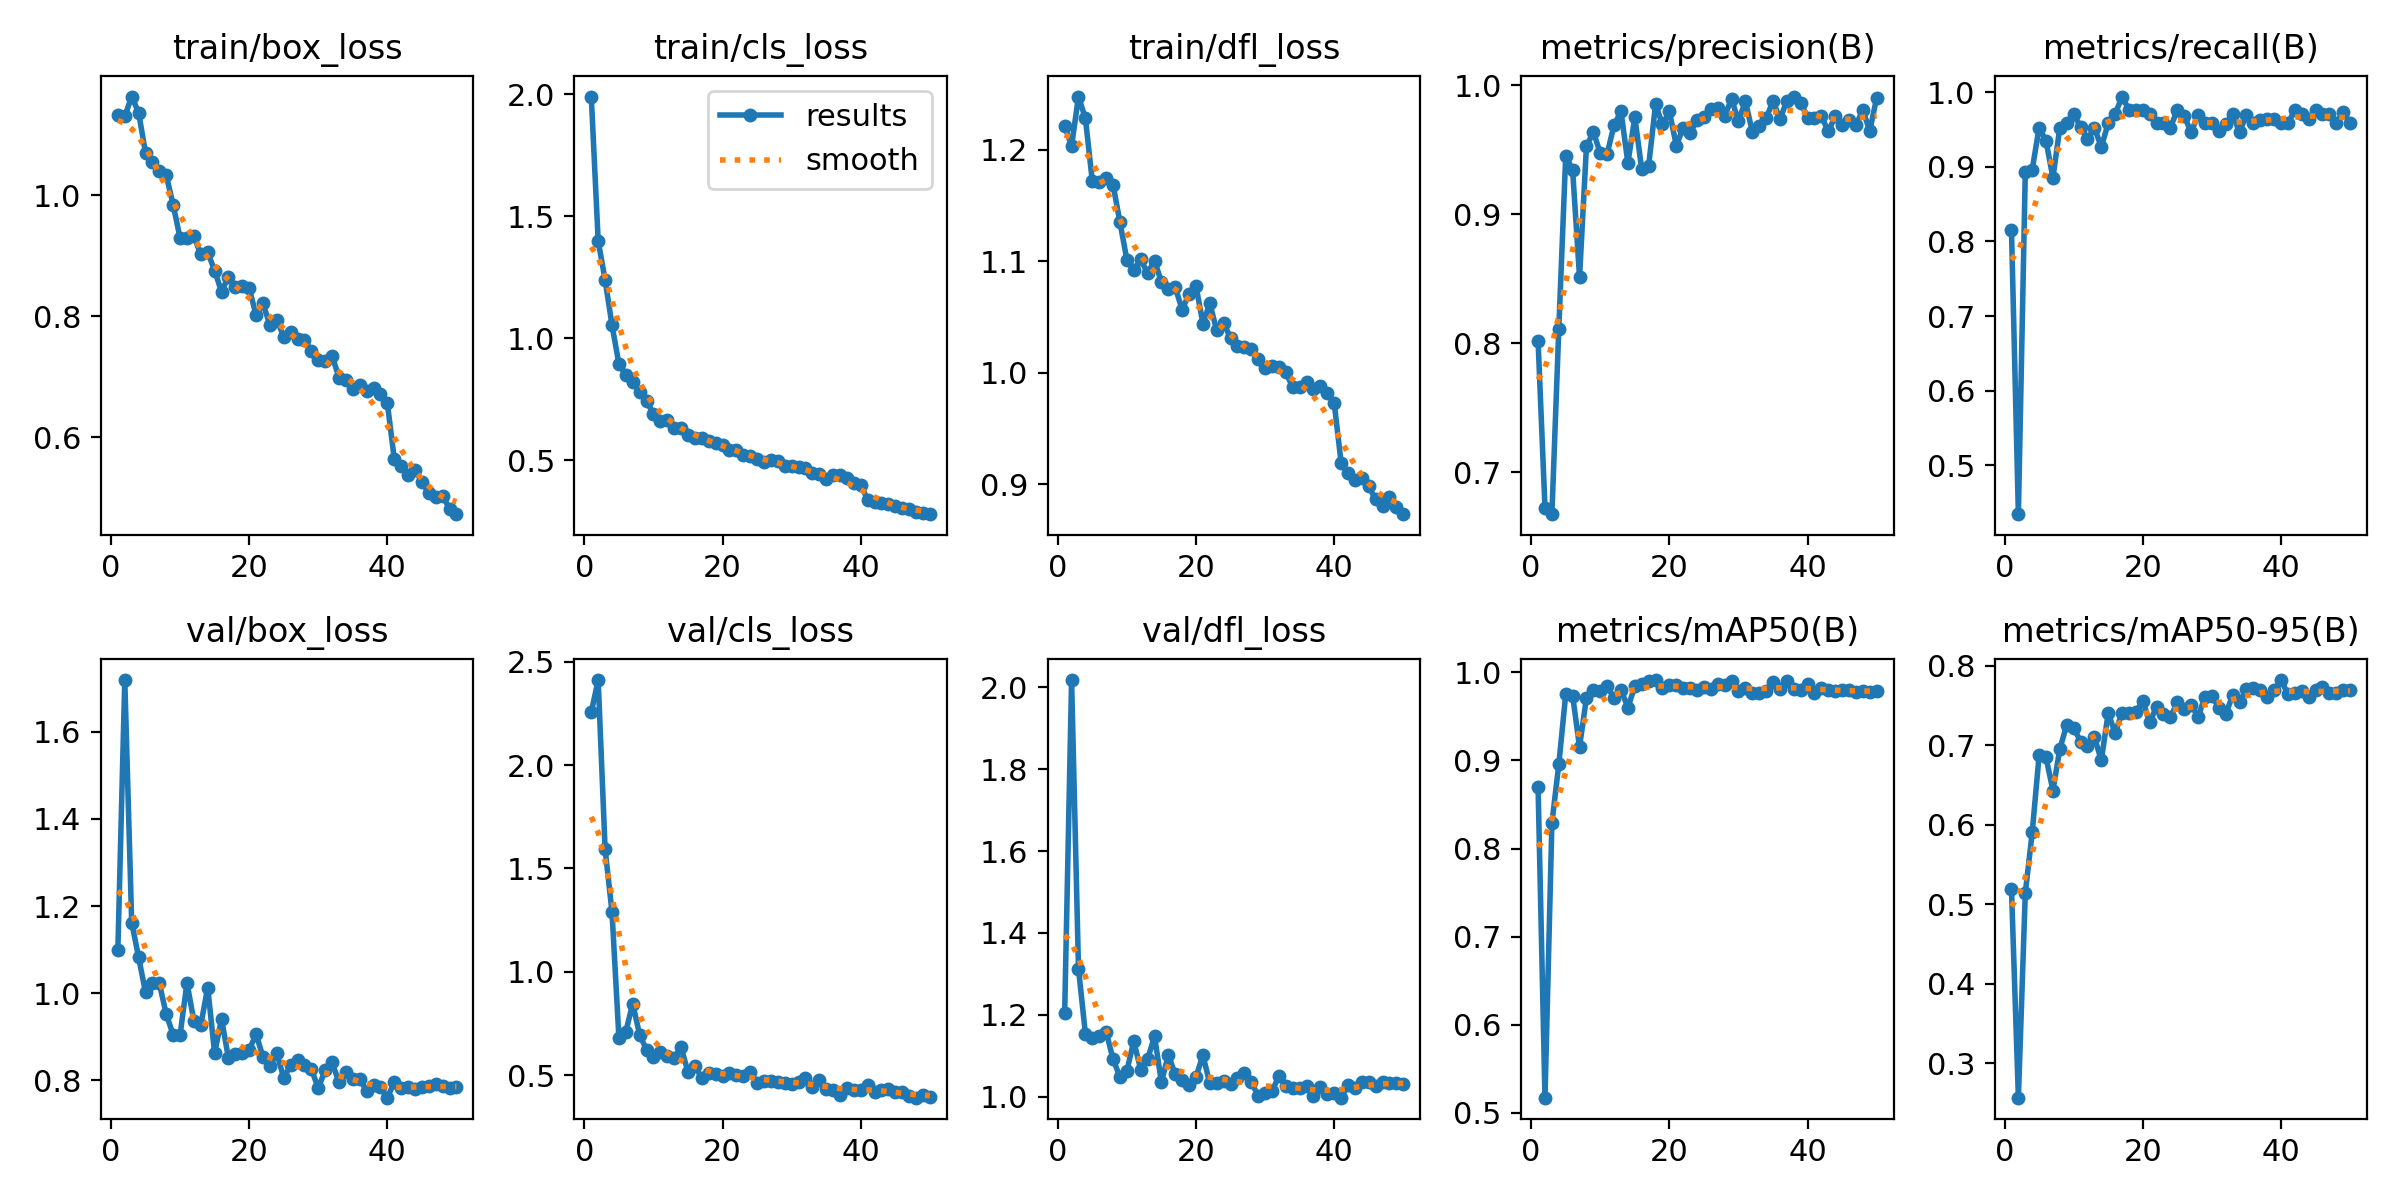

The table this chart was drawn from, first rows:
epoch, time, train/box_loss, train/cls_loss, train/dfl_loss, metrics/precision(B), metrics/recall(B), metrics/mAP50(B), metrics/mAP50-95(B), val/box_loss, val/cls_loss, val/dfl_loss, lr/pg0, lr/pg1, lr/pg2
1, 18.93, 1.132, 1.99, 1.221, 0.8017, 0.8155, 0.8703, 0.519, 1.1, 2.256, 1.206, 0.0006592, 0.0006592, 0.0006592
2, 30.42, 1.131, 1.399, 1.204, 0.6725, 0.4345, 0.5172, 0.2565, 1.719, 2.412, 2.017, 0.0013, 0.0013, 0.0013
3, 41.16, 1.163, 1.239, 1.248, 0.6674, 0.8929, 0.8289, 0.5142, 1.162, 1.595, 1.313, 0.001914, 0.001914, 0.001914
4, 52.46, 1.137, 1.053, 1.228, 0.8114, 0.8961, 0.8956, 0.5904, 1.083, 1.289, 1.154, 0.001881, 0.001881, 0.001881
5, 63.72, 1.07, 0.8936, 1.172, 0.9453, 0.9524, 0.975, 0.6876, 1.002, 0.6803, 1.144, 0.001842, 0.001842, 0.001842
6, 75.49, 1.055, 0.8505, 1.171, 0.9343, 0.9345, 0.9737, 0.6848, 1.023, 0.7107, 1.149, 0.001802, 0.001802, 0.001802
7, 87.25, 1.04, 0.8203, 1.175, 0.8512, 0.8853, 0.9152, 0.6431, 1.022, 0.8461, 1.158, 0.001762, 0.001762, 0.001762
8, 99.51, 1.033, 0.7778, 1.169, 0.9525, 0.9524, 0.9712, 0.6955, 0.9514, 0.6945, 1.092, 0.001723, 0.001723, 0.001723
9, 110.9, 0.9842, 0.7408, 1.135, 0.9637, 0.9583, 0.9805, 0.7261, 0.9044, 0.6227, 1.048, 0.001683, 0.001683, 0.001683
10, 122, 0.9293, 0.6898, 1.101, 0.9474, 0.9702, 0.9784, 0.7223, 0.9036, 0.5896, 1.064, 0.001644, 0.001644, 0.001644
11, 133.2, 0.9298, 0.6585, 1.092, 0.9468, 0.9537, 0.9843, 0.7048, 1.024, 0.6105, 1.136, 0.001604, 0.001604, 0.001604
12, 144.5, 0.932, 0.6663, 1.102, 0.9692, 0.9367, 0.9705, 0.699, 0.9362, 0.5942, 1.067, 0.001564, 0.001564, 0.001564
13, 155.9, 0.9023, 0.631, 1.089, 0.9797, 0.9524, 0.9801, 0.7102, 0.9264, 0.5835, 1.092, 0.001525, 0.001525, 0.001525
14, 168, 0.9056, 0.6322, 1.101, 0.9396, 0.9264, 0.9601, 0.6813, 1.013, 0.6345, 1.148, 0.001485, 0.001485, 0.001485
15, 179.8, 0.8756, 0.6046, 1.081, 0.9753, 0.9583, 0.9841, 0.7408, 0.8624, 0.5141, 1.036, 0.001446, 0.001446, 0.001446
16, 191.6, 0.8405, 0.5912, 1.075, 0.9347, 0.9702, 0.9865, 0.7155, 0.9402, 0.5421, 1.102, 0.001406, 0.001406, 0.001406
17, 202.7, 0.8657, 0.5926, 1.077, 0.9375, 0.994, 0.9903, 0.7413, 0.851, 0.4875, 1.055, 0.001366, 0.001366, 0.001366
18, 213.8, 0.8487, 0.577, 1.056, 0.9851, 0.9762, 0.9913, 0.7413, 0.8598, 0.5118, 1.042, 0.001327, 0.001327, 0.001327
19, 224.7, 0.8498, 0.5698, 1.071, 0.9696, 0.9762, 0.982, 0.7417, 0.8613, 0.5049, 1.028, 0.001287, 0.001287, 0.001287
20, 235.3, 0.8469, 0.563, 1.078, 0.9798, 0.9762, 0.9861, 0.7563, 0.8694, 0.4976, 1.048, 0.001248, 0.001248, 0.001248
21, 245.9, 0.8017, 0.5423, 1.044, 0.9533, 0.9709, 0.9858, 0.7289, 0.9059, 0.5084, 1.102, 0.001208, 0.001208, 0.001208
22, 256.6, 0.8211, 0.542, 1.062, 0.9669, 0.9583, 0.9824, 0.7487, 0.853, 0.5013, 1.033, 0.001168, 0.001168, 0.001168
23, 268.3, 0.7858, 0.5219, 1.038, 0.9631, 0.9583, 0.9822, 0.7391, 0.8327, 0.4936, 1.035, 0.001129, 0.001129, 0.001129
24, 279.2, 0.7943, 0.5171, 1.045, 0.9728, 0.9524, 0.9794, 0.7354, 0.8619, 0.5163, 1.038, 0.001089, 0.001089, 0.001089
25, 290.9, 0.7663, 0.5061, 1.031, 0.9755, 0.9762, 0.9839, 0.7543, 0.8051, 0.4626, 1.03, 0.00105, 0.00105, 0.00105
26, 302.9, 0.7745, 0.4904, 1.024, 0.9819, 0.9679, 0.9813, 0.7457, 0.8345, 0.4731, 1.046, 0.00101, 0.00101, 0.00101
27, 314.4, 0.7629, 0.5019, 1.023, 0.9822, 0.9464, 0.9866, 0.7514, 0.846, 0.4716, 1.059, 0.0009704, 0.0009704, 0.0009704
28, 326.4, 0.7612, 0.4948, 1.021, 0.976, 0.9691, 0.986, 0.7358, 0.8341, 0.4669, 1.037, 0.0009308, 0.0009308, 0.0009308
29, 337.7, 0.7424, 0.4738, 1.012, 0.9894, 0.9583, 0.9906, 0.7613, 0.8256, 0.4603, 1.002, 0.0008912, 0.0008912, 0.0008912
30, 348.6, 0.7285, 0.4756, 1.005, 0.9722, 0.9583, 0.9785, 0.7626, 0.7815, 0.4575, 1.01, 0.0008516, 0.0008516, 0.0008516
31, 359.6, 0.7259, 0.4713, 1.006, 0.9876, 0.9485, 0.9822, 0.7474, 0.823, 0.4655, 1.014, 0.000812, 0.000812, 0.000812
32, 371.1, 0.7347, 0.4669, 1.005, 0.964, 0.9574, 0.9768, 0.7394, 0.8409, 0.4852, 1.051, 0.0007724, 0.0007724, 0.0007724
33, 382.4, 0.6985, 0.4462, 1, 0.9687, 0.9702, 0.9769, 0.763, 0.7948, 0.4443, 1.027, 0.0007328, 0.0007328, 0.0007328
34, 395.3, 0.6948, 0.445, 0.9871, 0.9743, 0.9464, 0.9784, 0.7547, 0.8192, 0.477, 1.022, 0.0006932, 0.0006932, 0.0006932
35, 406.9, 0.6803, 0.4217, 0.9871, 0.9879, 0.9695, 0.989, 0.7706, 0.8036, 0.4338, 1.021, 0.0006536, 0.0006536, 0.0006536
36, 418.4, 0.6866, 0.4397, 0.9916, 0.9737, 0.9583, 0.9806, 0.7721, 0.8022, 0.4286, 1.028, 0.000614, 0.000614, 0.000614
37, 429.2, 0.6771, 0.4381, 0.9851, 0.9878, 0.9629, 0.9901, 0.7698, 0.7753, 0.4031, 1.003, 0.0005744, 0.0005744, 0.0005744
38, 440.4, 0.6822, 0.427, 0.9881, 0.9912, 0.9643, 0.9812, 0.7605, 0.789, 0.4361, 1.023, 0.0005348, 0.0005348, 0.0005348
39, 451.7, 0.6718, 0.4064, 0.9815, 0.9863, 0.9643, 0.9797, 0.7693, 0.7832, 0.4294, 1.007, 0.0004952, 0.0004952, 0.0004952
40, 463.8, 0.6561, 0.3985, 0.9732, 0.9749, 0.9583, 0.9866, 0.7823, 0.7598, 0.4268, 1.009, 0.0004556, 0.0004556, 0.0004556
41, 527.2, 0.5642, 0.3371, 0.9195, 0.9748, 0.9583, 0.9763, 0.7649, 0.7951, 0.451, 0.998, 0.000416, 0.000416, 0.000416
42, 538.1, 0.5531, 0.3264, 0.91, 0.9762, 0.9754, 0.9824, 0.7656, 0.7828, 0.4187, 1.029, 0.0003764, 0.0003764, 0.0003764
43, 548.8, 0.5377, 0.3228, 0.9041, 0.9642, 0.9702, 0.98, 0.768, 0.7844, 0.4283, 1.021, 0.0003368, 0.0003368, 0.0003368
44, 559.7, 0.5465, 0.3201, 0.9056, 0.9759, 0.9638, 0.9786, 0.7614, 0.7803, 0.4304, 1.036, 0.0002972, 0.0002972, 0.0002972
45, 570.1, 0.5263, 0.3121, 0.8981, 0.9694, 0.9762, 0.9794, 0.7692, 0.7841, 0.4177, 1.035, 0.0002576, 0.0002576, 0.0002576
46, 580.6, 0.5075, 0.3019, 0.8863, 0.9729, 0.9702, 0.9795, 0.7736, 0.7863, 0.4162, 1.027, 0.000218, 0.000218, 0.000218
47, 591.1, 0.5006, 0.298, 0.8809, 0.9691, 0.9702, 0.9772, 0.7655, 0.7913, 0.3993, 1.035, 0.0001784, 0.0001784, 0.0001784
48, 602.2, 0.5032, 0.2876, 0.8887, 0.9807, 0.9583, 0.9791, 0.7666, 0.7872, 0.3908, 1.033, 0.0001388, 0.0001388, 0.0001388
49, 613.2, 0.482, 0.2823, 0.8798, 0.9646, 0.9729, 0.9779, 0.7701, 0.7829, 0.4051, 1.035, 9.92e-05, 9.92e-05, 9.92e-05
50, 624.9, 0.473, 0.2784, 0.8731, 0.9902, 0.9583, 0.9793, 0.7692, 0.7836, 0.3928, 1.032, 5.96e-05, 5.96e-05, 5.96e-05
